Labelled photos from "dataset-2", an image-classification folder in Princessleya555/BalanceIOT. The possible labels are: banane, carotte, carrot, champignon, citron, clementine, fraise, mais, poire, poivron, radis, tomate, tomate cerise.

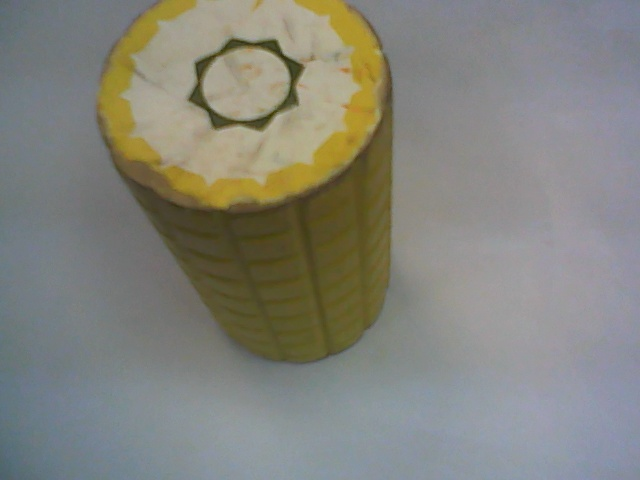
Label: mais

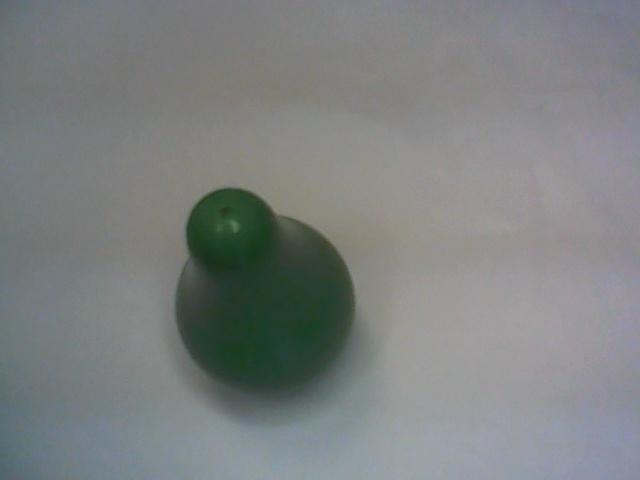
Label: poire

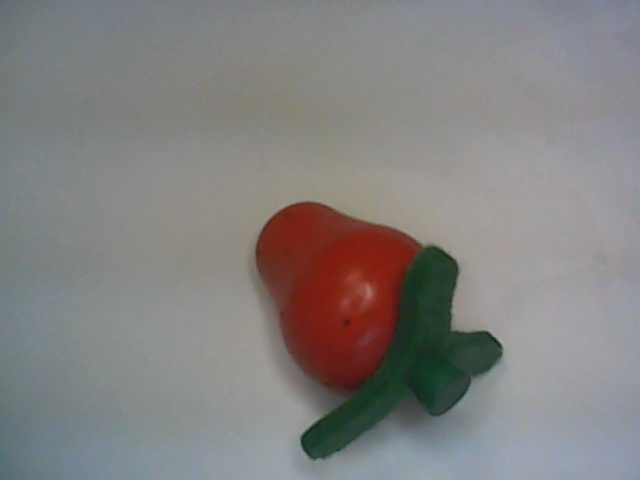
Label: fraise

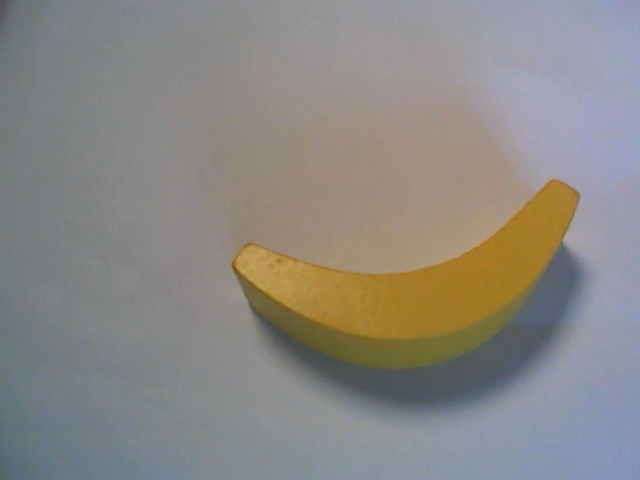
Label: banane

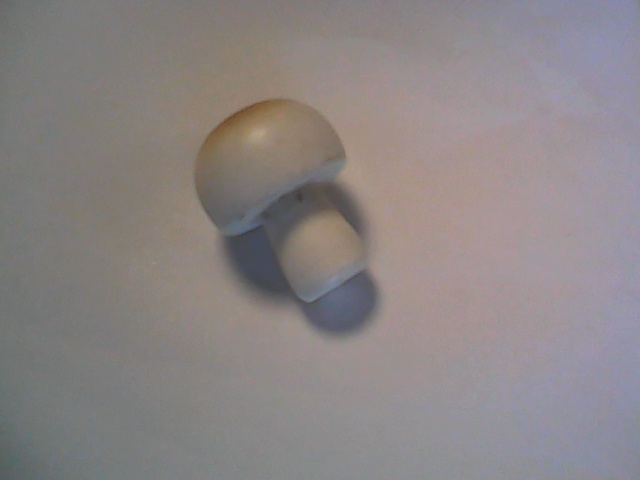
Label: champignon

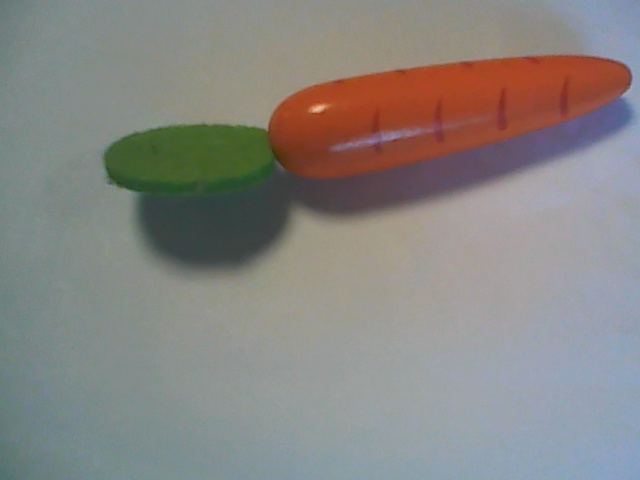
Label: carrot
